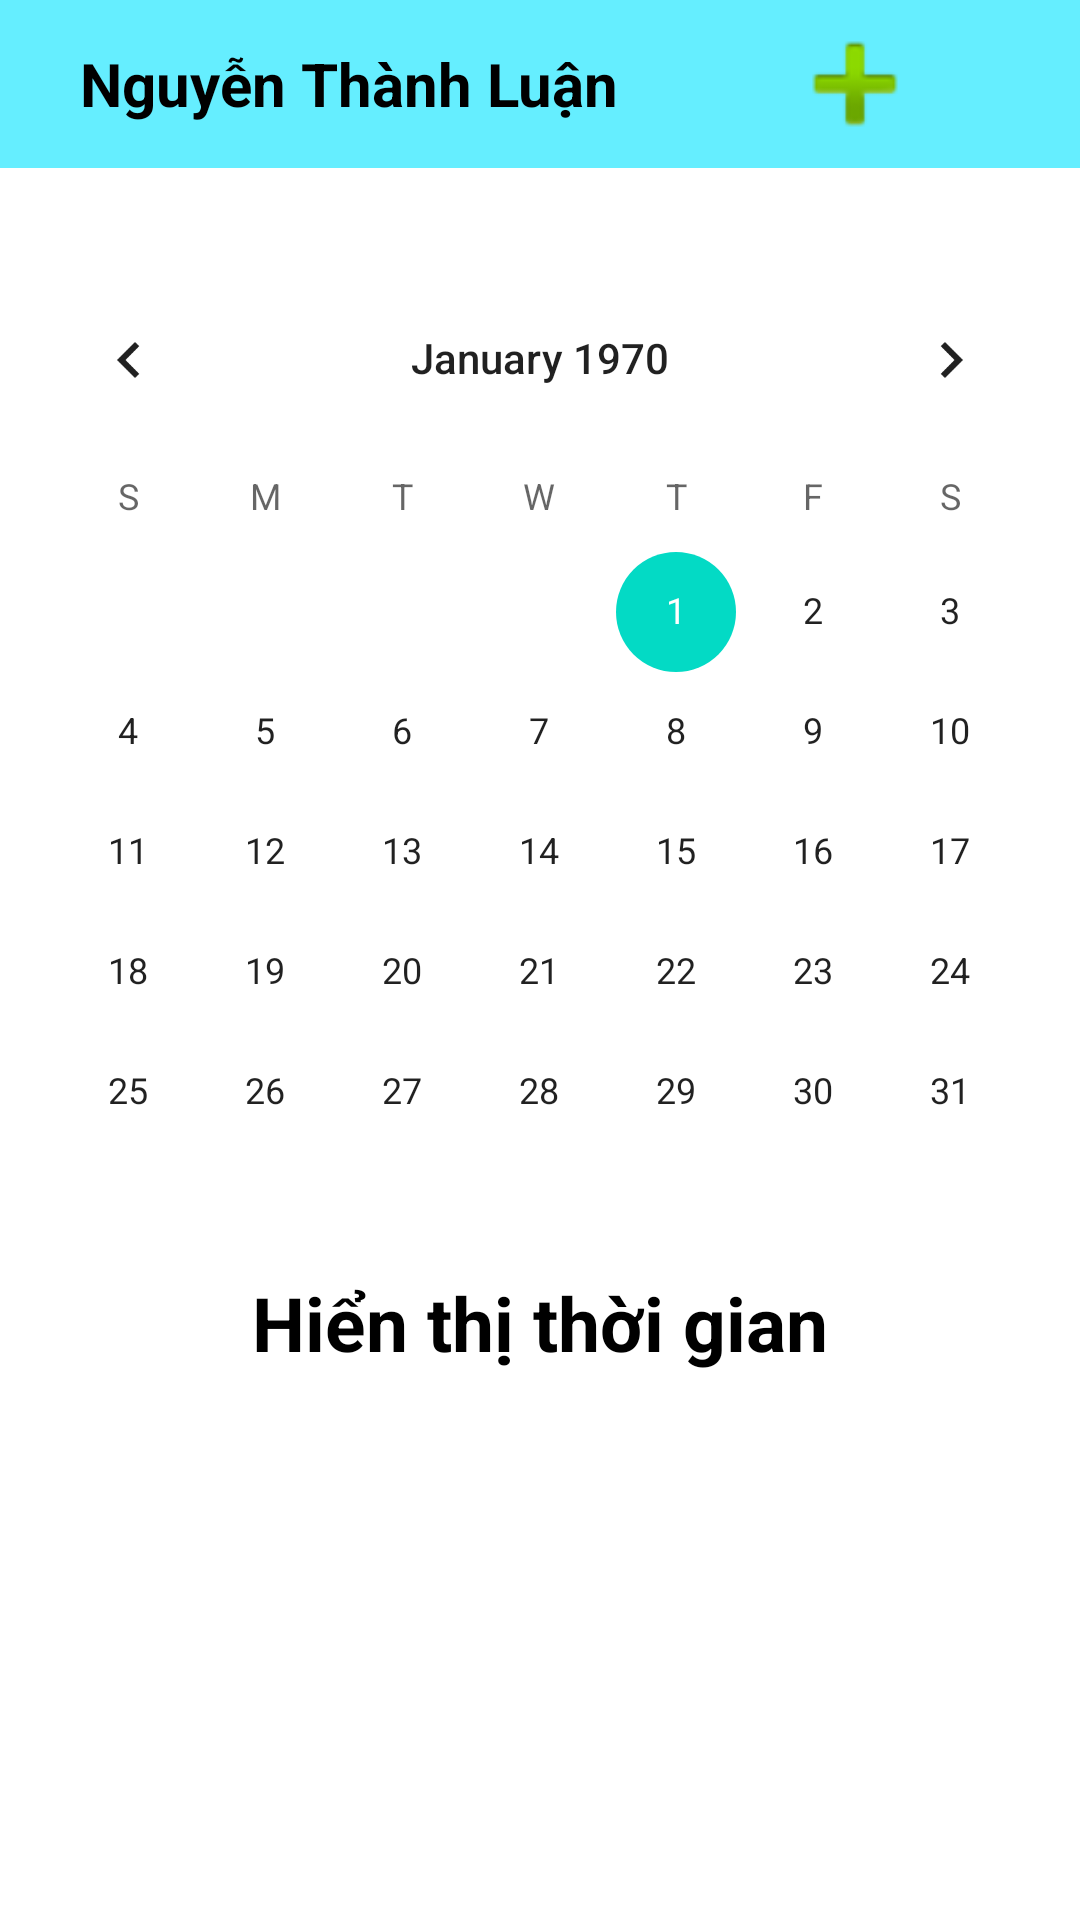

Reconstruct the res/layout file that produces this screen, plus the resources it refers to.
<!-- AndroidManifest.xml: application theme Theme.BaiTestt -->
<!-- res/layout/activity_main.xml -->
<?xml version="1.0" encoding="utf-8"?>
<LinearLayout xmlns:android="http://schemas.android.com/apk/res/android"
    xmlns:tools="http://schemas.android.com/tools"
    android:layout_width="match_parent"
    android:layout_height="match_parent"
    android:orientation="vertical"
    tools:context=".MainActivity">

    <androidx.appcompat.widget.Toolbar
        android:background="#65EEFF"
        android:id="@+id/toolbar_note"
        android:layout_width="match_parent"
        android:layout_height="?attr/actionBarSize">
        <TextView
            android:textStyle="bold"
            android:gravity="center"
            android:textSize="20dp"
            android:textColor="@color/black"
            android:text="Nguyễn Thành Luận"
            android:layout_width="200dp"
            android:layout_height="?attr/actionBarSize"/>
        <ImageView
            android:id="@+id/img_add"
            android:layout_marginRight="50dp"
            android:layout_gravity="right"
            android:layout_width="50dp"
            android:layout_height="?attr/actionBarSize"
            android:src="@android:drawable/ic_input_add"/>
    </androidx.appcompat.widget.Toolbar>
    <CalendarView
        android:id="@+id/calendarView"
        android:layout_marginTop="30dp"
        android:layout_width="match_parent"
        android:layout_height="wrap_content"/>

    <TextView
        android:text="Hiển thị thời gian"
        android:textColor="@color/black"
        android:textStyle="bold"
        android:id="@+id/tv_date"
        android:layout_width="wrap_content"
        android:layout_height="wrap_content"
        android:layout_gravity="center"
        android:textSize="25dp" />
    <androidx.recyclerview.widget.RecyclerView
        android:id="@+id/rcv_note"
        android:layout_margin="10dp"
        android:layout_width="match_parent"
        android:layout_height="260dp"/>


</LinearLayout>
<!-- resources referenced by this layout -->
<resources>
  <style name="Theme.BaiTestt" parent="Theme.MaterialComponents.DayNight.NoActionBar">
          
          <item name="colorPrimary">@color/purple_500</item>
          <item name="colorPrimaryVariant">@color/purple_700</item>
          <item name="colorOnPrimary">@color/white</item>
          
          <item name="colorSecondary">@color/teal_200</item>
          <item name="colorSecondaryVariant">@color/teal_700</item>
          <item name="colorOnSecondary">@color/black</item>
          
          <item name="android:statusBarColor" tools:targetApi="l">?attr/colorPrimaryVariant</item>
          
      </style>
  <!-- not gathered from this repository: default colours our renderer supplied (Android Studio template values) -->
  <color name="purple_500">#FF6200EE</color>
  <color name="purple_700">#FF3700B3</color>
  <color name="teal_200">#FF03DAC5</color>
  <color name="teal_700">#FF018786</color>
  <color name="black">#FF000000</color>
  <color name="white">#FFFFFFFF</color>
</resources>
